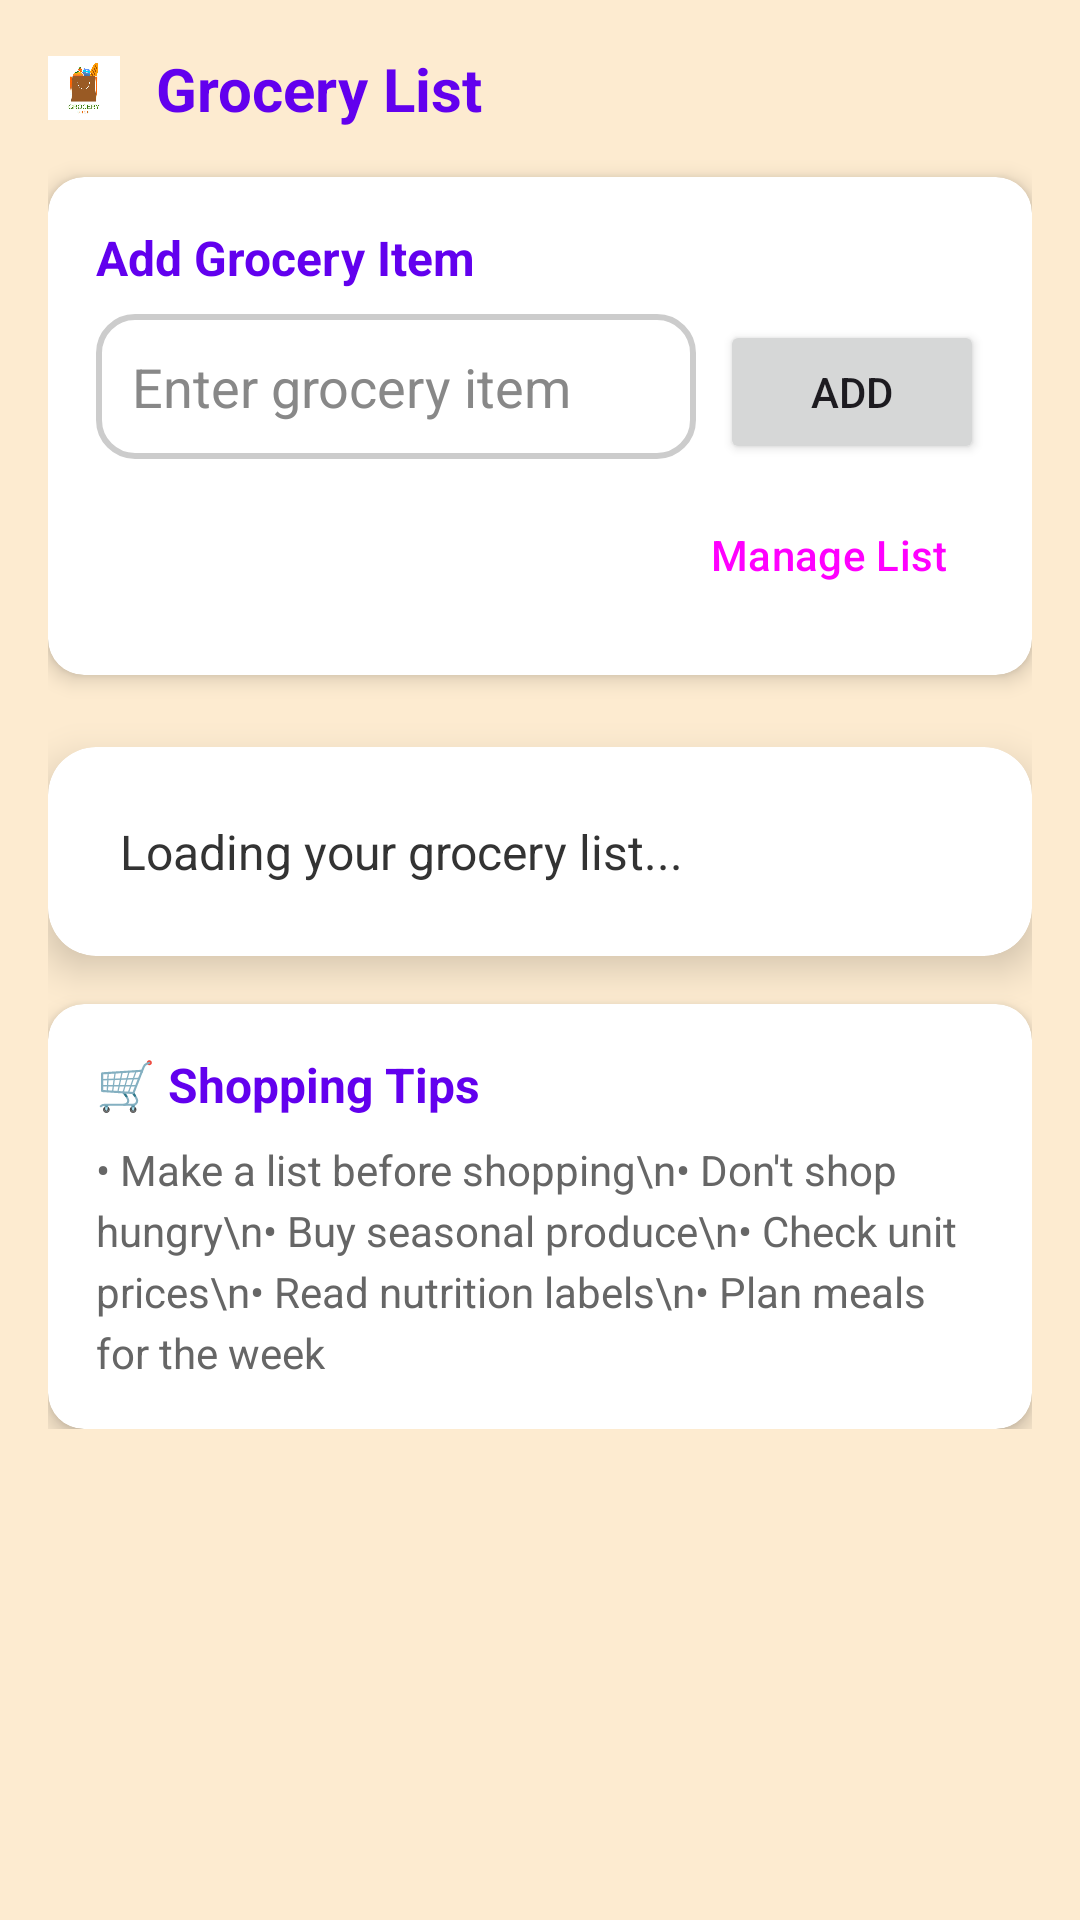

Produce the Android XML layout that renders to this screen, including the resource entries it uses.
<!-- AndroidManifest.xml: application theme Theme.FoodGyan -->
<!-- res/layout/activity_grocery.xml -->
<?xml version="1.0" encoding="utf-8"?>
<ScrollView xmlns:android="http://schemas.android.com/apk/res/android"
    xmlns:app="http://schemas.android.com/apk/res-auto"
    android:layout_width="match_parent"
    android:layout_height="match_parent"
    android:background="@color/app_background"
    android:padding="16dp">

    <LinearLayout
        android:layout_width="match_parent"
        android:layout_height="wrap_content"
        android:orientation="vertical">

        
        <LinearLayout
            android:layout_width="match_parent"
            android:layout_height="wrap_content"
            android:orientation="horizontal"
            android:gravity="center_vertical"
            android:layout_marginBottom="16dp">

            <ImageView
                android:layout_width="24dp"
                android:layout_height="24dp"
                android:src="@drawable/ic_grocery"
                android:layout_marginEnd="12dp" />

            <TextView
                android:layout_width="0dp"
                android:layout_height="wrap_content"
                android:layout_weight="1"
                android:text="Grocery List"
                android:textColor="@color/colorPrimary"
                android:textSize="20sp"
                android:textStyle="bold" />

        </LinearLayout>

        
        <androidx.cardview.widget.CardView
            android:layout_width="match_parent"
            android:layout_height="wrap_content"
            app:cardCornerRadius="12dp"
            app:cardElevation="4dp"
            android:layout_marginBottom="16dp">

            <LinearLayout
                android:layout_width="match_parent"
                android:layout_height="wrap_content"
                android:orientation="vertical"
                android:padding="16dp">

                <TextView
                    android:layout_width="match_parent"
                    android:layout_height="wrap_content"
                    android:text="Add Grocery Item"
                    android:textColor="@color/colorPrimary"
                    android:textSize="16sp"
                    android:textStyle="bold"
                    android:layout_marginBottom="8dp" />

                
                <LinearLayout
                    android:layout_width="match_parent"
                    android:layout_height="wrap_content"
                    android:orientation="horizontal"
                    android:layout_marginBottom="8dp">

                    <EditText
                        android:id="@+id/inputItem"
                        android:layout_width="0dp"
                        android:layout_height="wrap_content"
                        android:layout_weight="1"
                        android:hint="Enter grocery item"
                        android:padding="12dp"
                        android:background="@drawable/edit_text_bg"
                        android:textColor="#333"
                        android:textColorHint="#888"/>

                    <Button
                        android:id="@+id/addButton"
                        android:layout_width="wrap_content"
                        android:layout_height="wrap_content"
                        android:text="Add"
                        android:layout_marginStart="8dp"/>
                </LinearLayout>

                <Button
                    android:id="@+id/editListButton"
                    android:layout_width="wrap_content"
                    android:layout_height="wrap_content"
                    android:text="Manage List"
                    android:layout_gravity="end"
                    style="@style/Widget.Material3.Button.TextButton" />

            </LinearLayout>
        </androidx.cardview.widget.CardView>

        
        <com.google.android.material.progressindicator.LinearProgressIndicator
            android:id="@+id/progressIndicator"
            android:layout_width="match_parent"
            android:layout_height="wrap_content"
            android:indeterminate="true"
            android:visibility="gone" />

        
        <androidx.cardview.widget.CardView
            android:layout_width="match_parent"
            android:layout_height="wrap_content"
            app:cardCornerRadius="16dp"
            app:cardElevation="8dp"
            android:layout_marginTop="8dp">

            <LinearLayout
                android:layout_width="match_parent"
                android:layout_height="wrap_content"
                android:orientation="vertical"
                android:padding="24dp">

                <TextView
                    android:id="@+id/groceryList"
                    android:layout_width="match_parent"
                    android:layout_height="wrap_content"
                    android:text="Loading your grocery list..."
                    android:textColor="#333333"
                    android:textSize="16sp"
                    android:lineSpacingExtra="4dp" />

            </LinearLayout>

        </androidx.cardview.widget.CardView>

        
        <androidx.cardview.widget.CardView
            android:layout_width="match_parent"
            android:layout_height="wrap_content"
            app:cardCornerRadius="12dp"
            app:cardElevation="4dp"
            android:layout_marginTop="16dp">

            <LinearLayout
                android:layout_width="match_parent"
                android:layout_height="wrap_content"
                android:orientation="vertical"
                android:padding="16dp">

                <TextView
                    android:layout_width="match_parent"
                    android:layout_height="wrap_content"
                    android:text="🛒 Shopping Tips"
                    android:textColor="@color/colorPrimary"
                    android:textSize="16sp"
                    android:textStyle="bold"
                    android:layout_marginBottom="8dp" />

                <TextView
                    android:layout_width="match_parent"
                    android:layout_height="wrap_content"
                    android:text="• Make a list before shopping\n• Don't shop hungry\n• Buy seasonal produce\n• Check unit prices\n• Read nutrition labels\n• Plan meals for the week"
                    android:textColor="#666666"
                    android:textSize="14sp"
                    android:lineSpacingExtra="4dp" />

            </LinearLayout>

        </androidx.cardview.widget.CardView>

    </LinearLayout>

</ScrollView>
<!-- resources referenced by this layout -->
<resources>
  <color name="app_background">#FDEBD0</color>
  <color name="colorPrimary">#FF6200EE</color>
  <!-- drawable edit_text_bg (drawable) -->
  <?xml version="1.0" encoding="utf-8"?>
  <shape xmlns:android="http://schemas.android.com/apk/res/android"
      android:shape="rectangle">
  
      <solid android:color="#FFFFFF"/> 
      <stroke
          android:width="2dp"
          android:color="#CCCCCC"/> 
      <corners android:radius="12dp"/> 
      <padding
          android:left="8dp"
          android:top="8dp"
          android:right="8dp"
          android:bottom="8dp"/>
  </shape>
  <!-- drawable ic_grocery: jpg bitmap (drawable, 30959 bytes) -->
  <style name="Theme.FoodGyan" parent="Theme.Material3.Light.NoActionBar">
          
          <item name="colorPrimary">@color/purple_500</item>
          <item name="colorPrimaryVariant">@color/purple_700</item>
          <item name="colorOnPrimary">@android:color/white</item>
  
          
          <item name="colorSecondary">@color/teal_200</item>
          <item name="colorSecondaryVariant">@color/teal_700</item>
          <item name="colorOnSecondary">@android:color/black</item>
  
          
          <item name="android:statusBarColor" tools:targetApi="l">?attr/colorPrimaryVariant</item>
  
          
          <item name="android:windowBackground">@color/app_background</item>
      </style>
  <color name="purple_500">#FF6200EE</color>
  <color name="purple_700">#FF3700B3</color>
  <color name="teal_200">#FF03DAC5</color>
  <color name="teal_700">#FF018786</color>
</resources>
